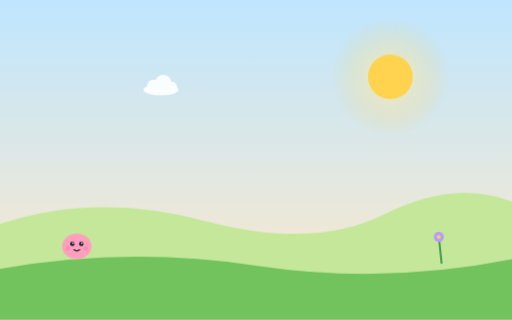
t = 0.00 s
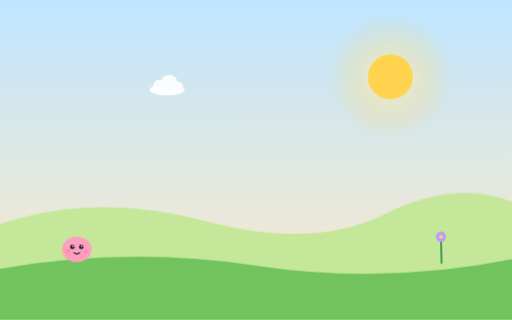
t = 1.67 s
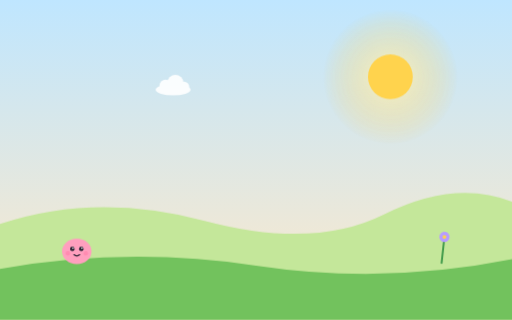
t = 3.33 s
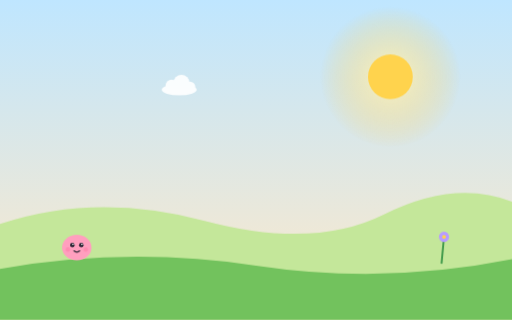
t = 5.00 s
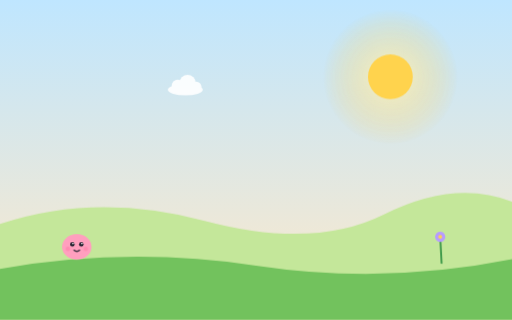
t = 6.67 s
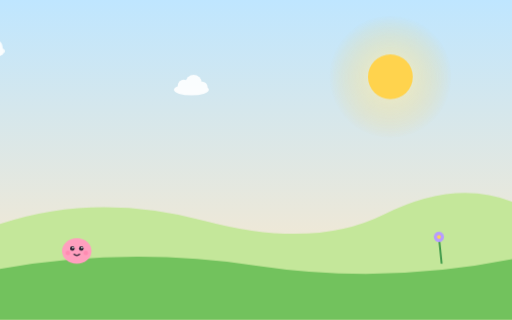
t = 8.33 s

The animated SVG that drew these frames (rendered in a browser with its animation timeline set to each time). Animation: 5 CSS @keyframes rules; frames cover the first 8.33 s, repeats indefinitely.

<svg xmlns="http://www.w3.org/2000/svg" viewBox="0 0 1600 1000" preserveAspectRatio="xMidYMid slice">
<!-- A starting point. Replace the colors, the shapes and the motion; keep the structure:
     defs, one style block, a filled background, then layers from back to front. -->
<defs>
<linearGradient id="sky" x1="0" y1="0" x2="0" y2="1">
<stop offset="0" stop-color="#bfe6ff"/><stop offset="1" stop-color="#ffe9c9"/>
</linearGradient>
<radialGradient id="glow"><stop offset="0" stop-color="#fff6c2" stop-opacity=".9"/><stop offset="1" stop-color="#ffd15c" stop-opacity="0"/></radialGradient>
<g id="cloud"><ellipse rx="78" ry="26"/><circle cx="-34" cy="-18" r="27"/><circle cx="10" cy="-30" r="36"/><circle cx="48" cy="-12" r="24"/></g>
</defs>
<style>
.drift{animation:drift 90s linear infinite}.d2{animation-duration:130s;animation-delay:-60s}
@keyframes drift{from{transform:translateX(-260px)}to{transform:translateX(1860px)}}
.pulse{animation:pulse 5s ease-in-out infinite alternate}
@keyframes pulse{from{transform:scale(.92);opacity:.75}to{transform:scale(1.1);opacity:1}}
.sway{animation:sway 4s ease-in-out infinite alternate}
@keyframes sway{from{transform:rotate(-6deg)}to{transform:rotate(7deg)}}
.bob{animation:bob 3s ease-in-out infinite alternate}
@keyframes bob{from{transform:translateY(-8px)}to{transform:translateY(8px)}}
.blink{animation:blink 5s infinite}
@keyframes blink{0%,93%,100%{transform:scaleY(1)}96%{transform:scaleY(.1)}}
@media (prefers-reduced-motion:reduce){*{animation:none!important}}
</style>
<!-- 1. background: always fill the whole canvas -->
<rect width="1600" height="1000" fill="url(#sky)"/>
<!-- 2. far layer: a glow in the top band, to one side -->
<g transform="translate(1220 240)"><g class="pulse"><circle r="200" fill="url(#glow)"/></g><circle r="70" fill="#ffd34d"/></g>
<!-- 3. things that drift: position on the outer group, motion on the inner one -->
<g fill="#fff" opacity=".9">
<g transform="translate(0 160)"><g class="drift"><use href="#cloud"/></g></g>
<g transform="translate(0 280) scale(.7)"><g class="drift d2"><use href="#cloud"/></g></g>
</g>
<!-- 4. ground layers: each path runs to the bottom corners with V1000H0Z -->
<path d="M0 700Q300 600 640 690T1200 670T1600 630V1000H0Z" fill="#c4e79a"/>
<path d="M0 840Q400 770 800 830T1600 810V1000H0Z" fill="#72c25d"/>
<!-- 5. a character on the left third, drawn around its feet at 0,0 -->
<g transform="translate(240 818)"><g class="bob">
<ellipse cy="-40" rx="46" ry="40" fill="#ff9fbe"/>
<g transform="translate(0 -48)"><g class="blink"><circle cx="-14" r="7" fill="#2a2433"/><circle cx="14" r="7" fill="#2a2433"/><circle cx="-12" cy="-2" r="2.4" fill="#fff"/><circle cx="16" cy="-2" r="2.4" fill="#fff"/></g></g>
<path d="M-9 -30q9 8 18 0" fill="none" stroke="#2a2433" stroke-width="3.5" stroke-linecap="round"/>
<circle cx="-28" cy="-34" r="7" fill="#ff7fa8" opacity=".6"/><circle cx="28" cy="-34" r="7" fill="#ff7fa8" opacity=".6"/>
</g></g>
<!-- 6. small foreground motion on the right third: a plant swaying around its base -->
<g transform="translate(1380 822)"><g class="sway"><path d="M0 0V-70" stroke="#3f9a4a" stroke-width="6" stroke-linecap="round"/><circle cy="-82" r="16" fill="#b79cff"/><circle cy="-82" r="6" fill="#ffd34d"/></g></g>
</svg>
